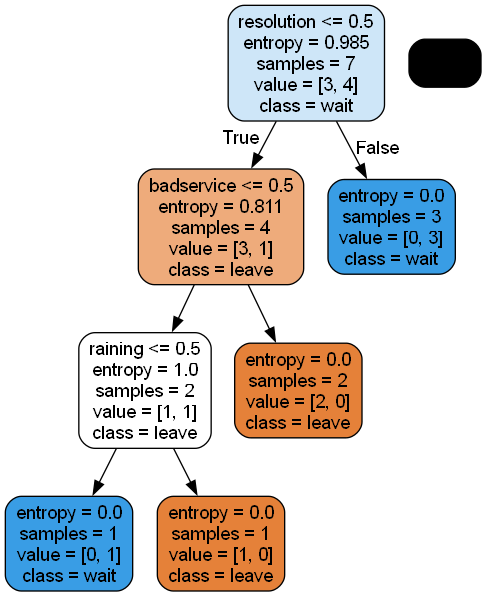

Values plotted in this chart, from the file beside it:
0, 1, 1, 0, leave
1, 0, 0, 1, wait
1, 0, 1, 0, wait
0, 1, 0, 1, leave
1, 1, 0, 0, wait
0, 0, 1, 1, leave
1, 1, 1, 0, leave
0, 0, 0, 0, wait
1, 0, 0, 0, wait
0, 1, 1, 1, leave
